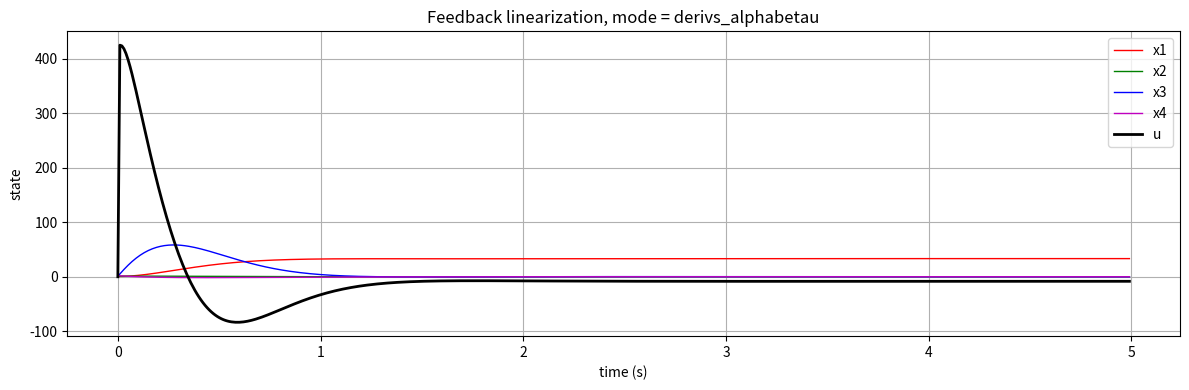

Source code (Python):
#!/usr/bin/env python3

from numpy import sin, cos
import numpy as np

import matplotlib.pyplot as plt
import matplotlib.animation as animation

import scipy.integrate as integrate
from collections import deque
import argparse

# system parameters
J1 = 1
F1 = 1
K = 1
N = 2

J2 = 0.5
F2 = 1.6

m = M = 1
g = G = 9.8
d = 1.7

# controller params
k1 = -24
k2 = -50
k3 = -35
k4 = -10

# k1 = -14
# k2 = -71
# k3 = -154
# k4 = -120

# initial state
x0 = np.array([np.pi / 6, np.pi / 3, 1, 2])

class System(object):
  def alpha(self, x):
    return F1*x[2] + F2**3*J1*N*x[3]/(J2**2*K) + F2**2*G*J1*N*d*M*cos(x[1])/(J2**2*K) + F2**2*J1*N*x[1]/J2**2 - F2**2*J1*x[0]/J2**2 + 2*F2*G*J1*N*d*M*x[3]*sin(x[1])/(J2*K) - 2*F2*J1*N*x[3]/J2 + F2*J1*x[2]/J2 + G**2*J1*N*d**2*M**2*sin(x[1])*cos(x[1])/(J2*K) - G*J1*N*d*M*x[3]**2*cos(x[1])/K + G*J1*N*d*M*x[1]*sin(x[1])/J2 - G*J1*N*d*M*cos(x[1])/J2 - G*J1*d*M*x[0]*sin(x[1])/J2 - J1*K*N*x[1]/J2 + J1*K*x[0]/J2 + K*x[1]/N - K*x[0]/N**2

  def beta(self, x):
    return J1 * J2 * N / K

  def tau(self, x):
    return np.array([
        x[1],
        x[3],
        -F2*x[3]/J2 - G*d*M*cos(x[1])/J2 - K*x[1]/J2 + K*x[0]/(J2*N),
        -F2*(-F2*x[3]/J2 - G*d*M*cos(x[1])/J2 - K*x[1]/J2 + K*x[0]/(J2*N))/J2 + (G*d*M*sin(x[1])/J2 - K/J2)*x[3] + K*x[2]/(J2*N),
      ])

  def tau_inv(self, z):
    return np.array([
      N*(F2*z[1] + G*d*M*cos(z[0]) + J2*z[2] + K*z[0])/K,
      z[0],
      N*(F2*z[2] - G*d*M*z[1]*sin(z[0]) + J2*z[3] + K*z[1])/K,
      z[1]])

  ############################################################################

  def derivs_alphabetau(self, x, t):
    xdot = np.zeros_like(x)
    # state = [q1,  q2,  q1*,  q2*]
    # xdot =  [q1*, q2*, q1**, q2**]

    # feedback control
    z = self.tau(x)
    v = np.dot(np.array([k1, k2, k3, k4]), z)
    u = self.alpha(x) + self.beta(x) * v
    # u = 1 / self.beta(x) * (-self.alpha(x) + v)
    # self.us.append(u)

    # plant
    xdot[0] = x[2]
    xdot[1] = x[3]

    xdot[2] = -F1*x[2]/J1 - K*x[1]/(J1*N) + K*x[0]/(J1*N**2)
    xdot[2] += (u / J1)

    xdot[3] = -F2*x[3]/J2 - G*d*M*cos(x[1])/J2 - K*x[1]/J2 + K*x[0]/(J2*N)

    return xdot

  def derivs_z(self, z, t):
    zdot = np.zeros_like(z)

    zdot[0] = z[1]
    zdot[1] = z[2]
    zdot[2] = z[3]
    zdot[3] = np.dot(np.array([k1, k2, k3, k4]), z)

    return zdot

  ############################################################################

  def __init__(self,
    args,
    initial_state,
    sampletimes):
    self._args = args

    self.initial_state = initial_state
    self.sampletimes = sampletimes

    self.state = None
    self.us = []

  def init_data(self):
    self.states = np.zeros((len(self.sampletimes), self.initial_state.shape[0] + 1))

    self.states[0, :4] = self.initial_state

    i = 0
    state = self.initial_state

    '''
    # self.state = integrate.odeint(
    #   self._modes[0],
    #   self.initial_state,
    #   self.sampletimes)
    https://stackoverflow.com/a/63189903
    use this integration method instead of
    passthrough odeint for systems with
    'state'
    '''

    if self._args.mode == 0:
      print("derivs_alphabetau")

      while i < len(self.sampletimes) - 1:
        x = state
        z = self.tau(x)
        v = np.dot(np.array([k1, k2, k3, k4]), z)
        self.states[i+1, 4] = self.alpha(x) + self.beta(x) * v

        # solve differential equation, take final result only
        state = integrate.odeint(
          self.derivs_alphabetau,
          state,
          self.sampletimes[i:i+2])[-1]
        self.states[i+1, :4] = state

        #############################################

        i += 1

    elif self._args.mode == 1:
      print("derivs_z")

      z = self.tau(self.initial_state)
      while i < len(self.sampletimes) - 1:
        x = self.tau_inv(z)

        z = integrate.odeint(
          self.derivs_z,
          z,
          self.sampletimes[i:i+2])[-1]

        self.states[i+1, :4] = self.tau_inv(z)

        v = np.dot(np.array([k1, k2, k3, k4]), z)
        self.states[i+1, 4] = self.alpha(x) + self.beta(x) * v

        i += 1

    '''
    while i < len(self.sampletimes) - 1:
      x = self.tau_inv(z)

      zdot = self.derivs_z(z, self.sampletimes[i:i+2])
      z += zdot * (self.sampletimes[i+1] - self.sampletimes[i])

      self.states[i+1, :4] = self.tau_inv(z)

      v = np.dot(np.array([k1, k2, k3, k4]), z)
      self.states[i+1, 4] = self.alpha(x) + self.beta(x) * v

      i += 1
    '''

    print("done integrating")

if __name__ == '__main__':
  parser = argparse.ArgumentParser(
      description="")
  parser.add_argument('--playback', type=int, default=1, help='')
  parser.add_argument('--history', type=int, default=500, help='')
  parser.add_argument('--plot', type=str, default="animation", help='')

  parser.add_argument('--dt', type=float, default=0.01, help='')
  parser.add_argument('--t_stop', type=int, default=5, help='')

  parser.add_argument('--mode', type=int, default=0, help='')

  args = parser.parse_args()

  times = np.arange(0, args.t_stop, args.dt)
  system = System(args, x0, times)
  system.init_data()

  # plot

  fig = plt.figure(figsize=(12, 4))
  ax = fig.add_subplot()
  ax.grid()

  _, = ax.plot(times, system.states[:, 0], 'r', linewidth=1, label="x1") # x1 = q1
  _, = ax.plot(times, system.states[:, 1], 'g', linewidth=1, label="x2") # x2 = q2
  _, = ax.plot(times, system.states[:, 2], 'b', linewidth=1, label="x3") # x3 = q1dot
  _, = ax.plot(times, system.states[:, 3], 'm', linewidth=1, label="x4") # x4 = q2dot
  _, = ax.plot(times, system.states[:, 4], 'k', linewidth=2, label="u") # x4 = q2dot
  ax.legend()

  # title = "r = theta1, b = theta2, green = amplitude (hilbert transform + denoise)"
  # title += "\n"
  # title += "pumped = %d, stable = %d, rise time = %.1fs, effort = %.1f" % (
  #     pumped, stable, rise_time, effort)

  modes = [
    "derivs_alphabetau",
    "derivs_z",
  ]

  plt.title('Feedback linearization, mode = %s' % (modes[args.mode]))
  plt.ylabel("state")
  plt.xlabel("time (s)")
  plt.tight_layout()

  plt.show()
